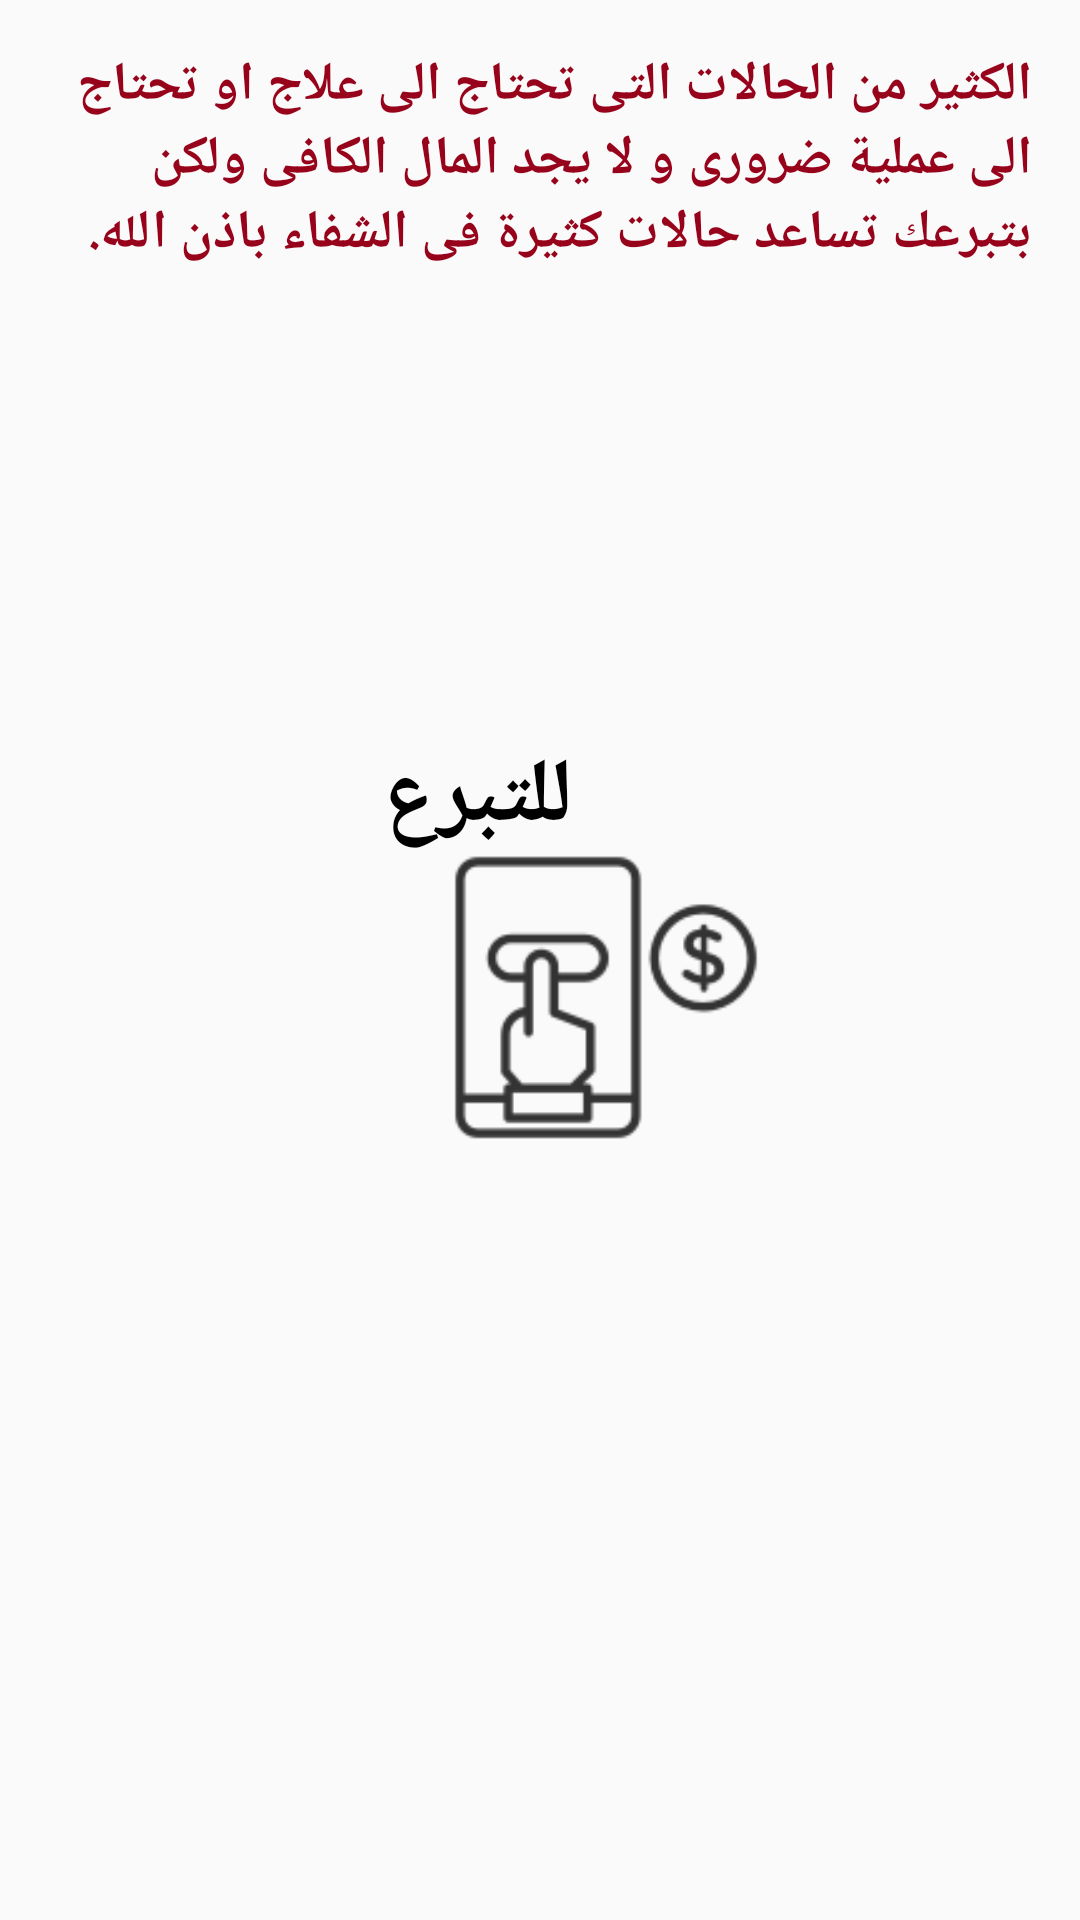

Here is an Android app screen rendered from its layout file. Give the layout XML and the strings, colors and styles it references.
<!-- AndroidManifest.xml: application theme AppTheme -->
<!-- res/layout/activity_health.xml -->
<?xml version="1.0" encoding="utf-8"?>
<RelativeLayout xmlns:android="http://schemas.android.com/apk/res/android"
    xmlns:app="http://schemas.android.com/apk/res-auto"
    xmlns:tools="http://schemas.android.com/tools"
    android:layout_width="match_parent"
    android:layout_height="match_parent"
    tools:context=".HealthActivity">


    <ImageView
        android:layout_width="match_parent"
        android:layout_height="match_parent"
        android:src="@drawable/iconfinder_health_86234"/>

    <TextView
        style="@style/style"
        android:layout_width="wrap_content"
        android:layout_height="match_parent"

        android:text="@string/health_summary"
        android:textColor="@color/healthcolor" />

    <TextView
        android:layout_width="wrap_content"
        android:layout_height="wrap_content"
        android:layout_alignParentEnd="true"
        android:layout_alignParentBottom="true"
        android:layout_marginEnd="169dp"
        android:layout_marginBottom="354dp"
        android:text="@string/donate"
        android:textColor="#000"
        android:textSize="30dp"
        android:textStyle="bold" />


    <ImageView
        android:id="@+id/btn"
        android:layout_width="wrap_content"
        android:layout_height="107dp"
        android:layout_alignParentStart="true"
        android:layout_alignParentBottom="true"
        android:layout_marginStart="138dp"
        android:layout_marginBottom="254dp"
        android:src="@drawable/iconfinder_finance_donate" />

</RelativeLayout>
<!-- resources referenced by this layout -->
<resources>
  <color name="healthcolor">#96031A</color>
  <!-- drawable iconfinder_finance_donate: png bitmap (drawable, 5146 bytes) -->
  <string name="donate">للتبرع</string>
  <string name="health_summary">الكثير من الحالات التى تحتاج الى علاج او تحتاج الى عملية ضرورى و لا يجد المال الكافى ولكن بتبرعك تساعد حالات كثيرة فى الشفاء باذن الله.</string>
  <style name="style">
      <item name="android:textSize">18sp</item>
      <item name="android:textStyle">bold</item>
      <item name="android:padding">16dp</item>
  </style>
  <style name="AppTheme" parent="Theme.AppCompat.Light.DarkActionBar">
          
          <item name="colorPrimary">@color/colorPrimary</item>
          <item name="colorPrimaryDark">@color/colorPrimaryDark</item>
          <item name="colorAccent">@color/colorAccent</item>
      </style>
  <color name="colorPrimary">#E0DADF</color>
  <color name="colorPrimaryDark">#E0DADF</color>
  <color name="colorAccent">#D81B60</color>
</resources>
